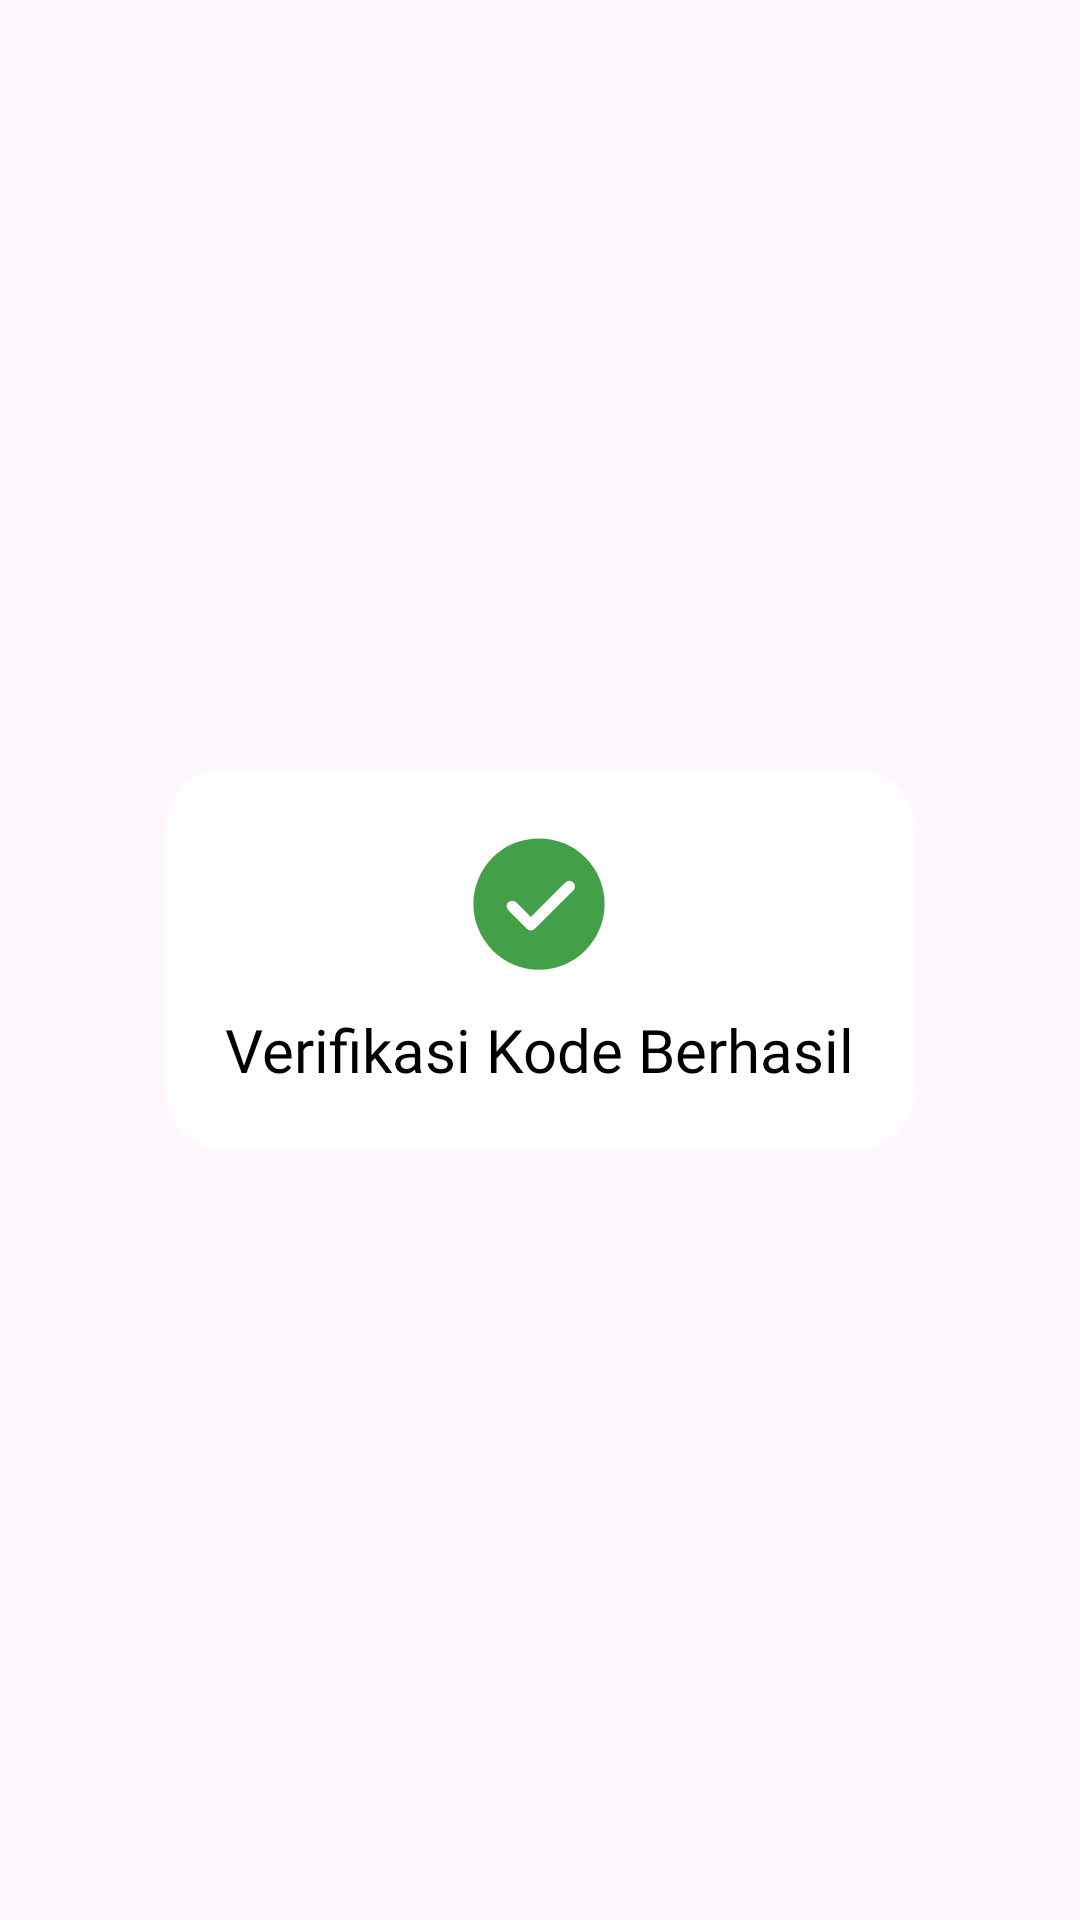

This screen was rendered from an Android layout file. Write that file and the resources it references.
<!-- AndroidManifest.xml: application theme Theme.AngsurApp -->
<!-- res/layout/alert_otp.xml -->
<?xml version="1.0" encoding="utf-8"?>
<RelativeLayout xmlns:android="http://schemas.android.com/apk/res/android"
    android:layout_width="match_parent"
    android:layout_height="wrap_content"
    xmlns:app="http://schemas.android.com/apk/res-auto"
    android:id="@+id/wrapper_alert_info"
    android:gravity="center">

    <androidx.cardview.widget.CardView
        android:layout_width="250dp"
        android:layout_height="wrap_content"
        app:cardCornerRadius="20dp"
        app:cardElevation="0dp">

        <LinearLayout
            android:layout_width="wrap_content"
            android:layout_height="wrap_content"
            android:orientation="vertical"
            android:layout_gravity="center"
            android:padding="20dp">

            <androidx.cardview.widget.CardView
                android:layout_width="wrap_content"
                android:layout_height="wrap_content"
                android:layout_gravity="center"
                app:cardCornerRadius="10dp"
                app:cardElevation="0dp">

                <ImageView
                    android:layout_width="50dp"
                    android:layout_height="50dp"
                    android:src="@drawable/success" />

            </androidx.cardview.widget.CardView>

            <TextView
                android:id="@+id/heading_alert_info"
                android:layout_width="wrap_content"
                android:layout_height="wrap_content"
                android:layout_gravity="center"
                android:layout_marginTop="10dp"
                android:fontFamily="@font/poppinsmedium"
                android:text="Verifikasi Kode Berhasil"
                android:gravity="center"
                android:textColor="@color/black"
                android:textSize="20dp" />
























        </LinearLayout>
    </androidx.cardview.widget.CardView>

</RelativeLayout>
<!-- resources referenced by this layout -->
<resources>
  <color name="black">#FF000000</color>
  <!-- drawable line_et (drawable) -->
  <?xml version="1.0" encoding="utf-8"?>
  <shape xmlns:android="http://schemas.android.com/apk/res/android"
      android:shape="rectangle" >
      <solid android:color="#E8F5E9"/>
      <stroke
          android:width="1dp"
          android:color="#4CAF51"/>
      <corners
          android:radius="5dp"/>
  
  </shape>
  <!-- drawable success (drawable) -->
  <vector android:height="40dp" android:viewportHeight="1024"
      android:viewportWidth="1024" android:width="40dp" xmlns:android="http://schemas.android.com/apk/res/android">
      <path android:fillColor="@color/green" android:pathData="M512,64a448,448 0,1 1,0 896,448 448,0 0,1 0,-896zM456.2,600.4 L356.7,500.8a38.4,38.4 0,1 0,-54.3 54.3l126.7,126.7a38.3,38.3 0,0 0,54.3 0l262.4,-262.5a38.4,38.4 0,1 0,-54.3 -54.3L456.2,600.4z"/>
  </vector>
  <style name="Theme.AngsurApp" parent="Base.Theme.AngsurApp" />
  <color name="green">#43A048</color>
  <style name="Base.Theme.AngsurApp" parent="Theme.Material3.DayNight.NoActionBar">
          <item name="colorPrimary">@color/green</item>
          <item name="colorPrimaryDark">@color/green</item>
      </style>
</resources>
